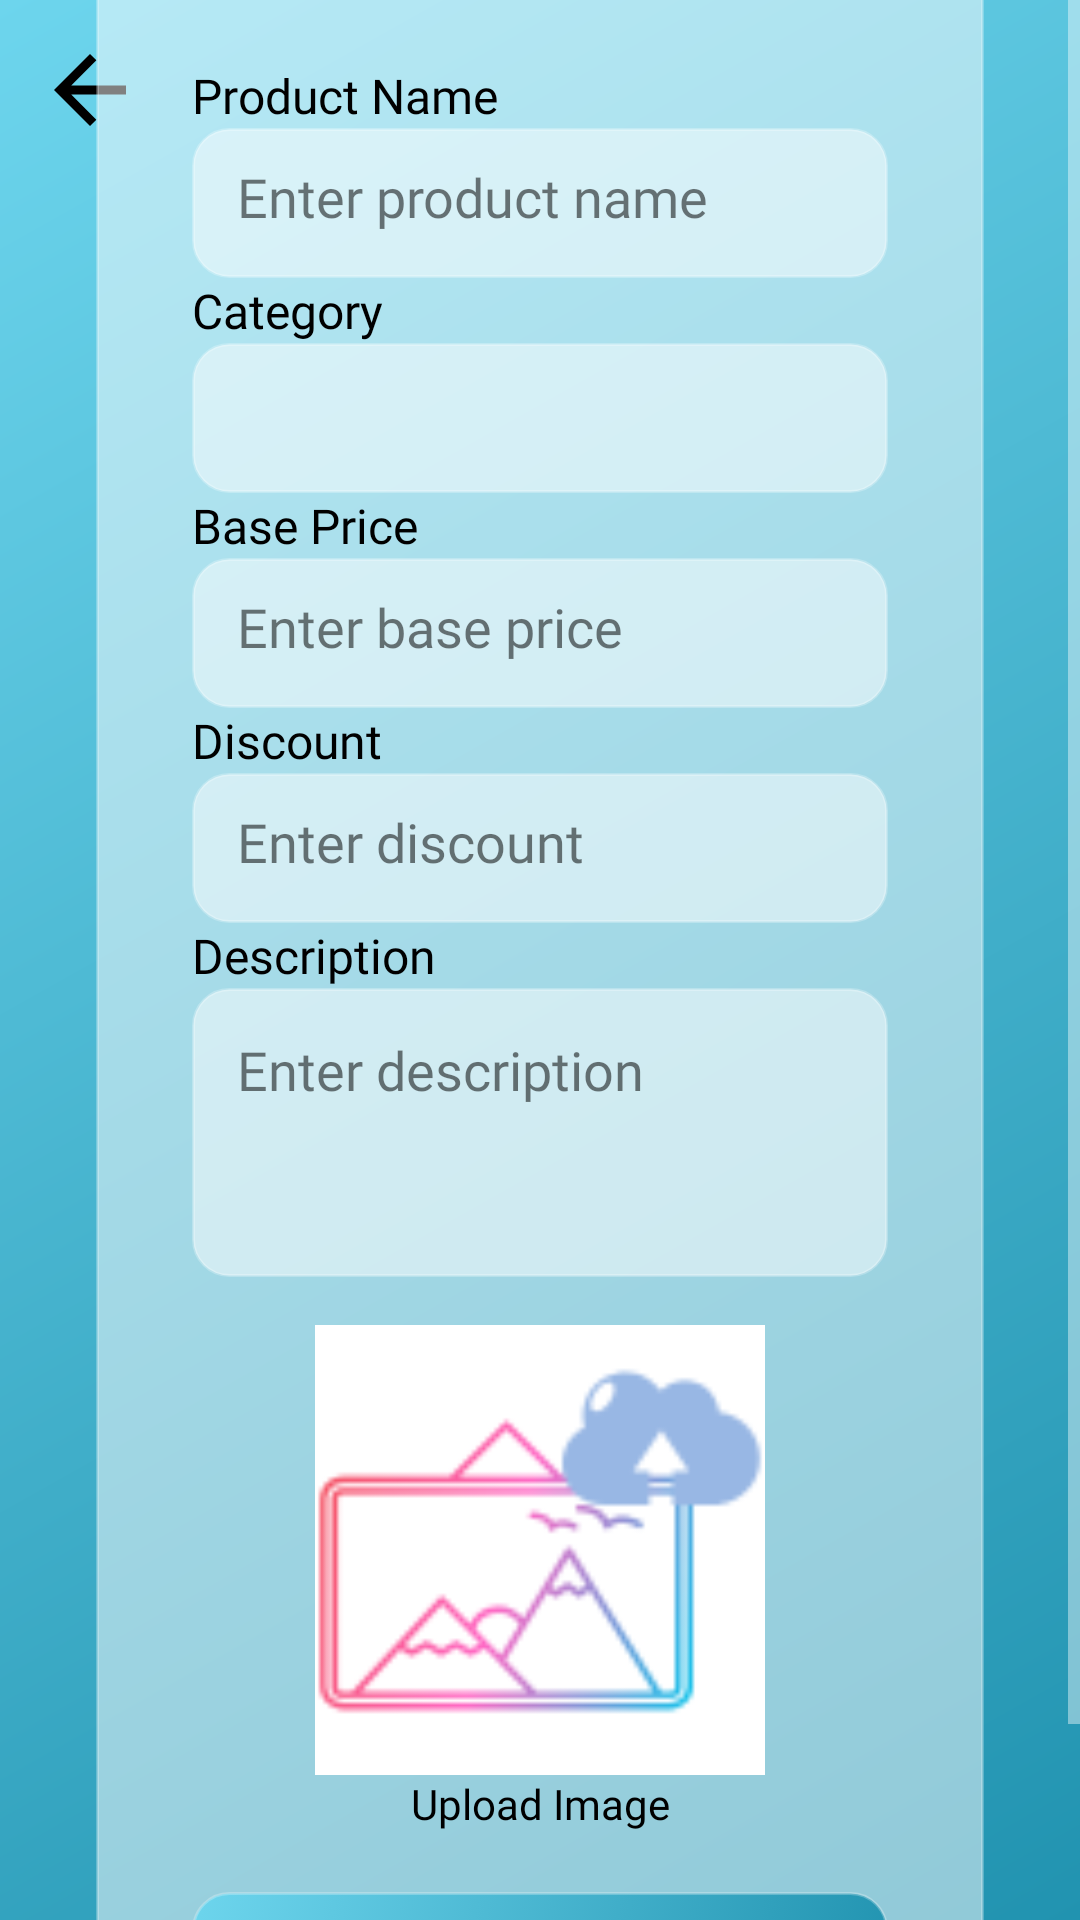

Produce the Android XML layout that renders to this screen, including the resource entries it uses.
<!-- AndroidManifest.xml: application theme Theme.PetShopApplication -->
<!-- res/layout/activity_update_product.xml -->
<?xml version="1.0" encoding="utf-8"?>
<androidx.constraintlayout.widget.ConstraintLayout
    xmlns:android="http://schemas.android.com/apk/res/android"
    xmlns:app="http://schemas.android.com/apk/res-auto"
    xmlns:tools="http://schemas.android.com/tools"
    android:id="@+id/main"
    android:layout_width="match_parent"
    android:layout_height="match_parent"
    android:background="@drawable/glass_bg"
    tools:context=".UpdateProductActivity">

    <ImageView
        android:id="@+id/imvGoBack"
        android:layout_width="60dp"
        android:layout_height="60dp"
        android:padding="12dp"
        app:layout_constraintStart_toStartOf="parent"
        app:layout_constraintTop_toTopOf="parent"
        app:srcCompat="@drawable/baseline_arrow_back_24"
        app:tint="@android:color/black" />

    <ScrollView
        android:layout_width="match_parent"
        android:layout_height="0dp"
        app:layout_constraintTop_toTopOf="parent"
        app:layout_constraintBottom_toBottomOf="parent">

        <FrameLayout
            android:layout_width="match_parent"
            android:layout_height="wrap_content"
            android:layout_margin="32dp"
            android:background="@drawable/glass_card"
            android:elevation="8dp"
            android:layout_gravity="center_vertical">

            <LinearLayout
                android:layout_width="match_parent"
                android:layout_height="wrap_content"
                android:orientation="vertical"
                android:padding="32dp">

                <TextView
                    android:layout_width="match_parent"
                    android:layout_height="wrap_content"
                    android:text="Update Product"
                    android:textSize="28sp"
                    android:textColor="@android:color/black"
                    android:gravity="center"
                    android:textStyle="bold"
                    android:fontFamily="@font/poppins_semibold"
                    android:layout_marginBottom="24dp" />

                <TextView android:layout_width="wrap_content"
                    android:layout_height="wrap_content"
                    android:text="Product Name"
                    android:textColor="@android:color/black"
                    android:textSize="16sp"
                    android:fontFamily="@font/poppins_light" />
                <EditText
                    android:id="@+id/add_product_name"
                    android:layout_width="match_parent"
                    android:layout_height="50dp"
                    android:background="@drawable/input_glass"
                    android:padding="15dp"
                    android:hint="Enter product name"
                    android:textColor="@android:color/black"
                    android:textColorHint="#88000000"
                    android:fontFamily="@font/poppins_light" />

                <TextView android:layout_width="wrap_content"
                    android:layout_height="wrap_content"
                    android:text="Category"
                    android:textColor="@android:color/black"
                    android:textSize="16sp"
                    android:fontFamily="@font/poppins_light" />
                <Spinner
                    android:id="@+id/add_product_category"
                    android:layout_width="match_parent"
                    android:layout_height="50dp"
                    android:background="@drawable/input_glass"
                    android:padding="15dp" />

                <TextView android:layout_width="wrap_content"
                    android:layout_height="wrap_content"
                    android:text="Base Price"
                    android:textColor="@android:color/black"
                    android:textSize="16sp"
                    android:fontFamily="@font/poppins_light" />
                <EditText
                    android:id="@+id/add_product_base_price"
                    android:layout_width="match_parent"
                    android:layout_height="50dp"
                    android:background="@drawable/input_glass"
                    android:padding="15dp"
                    android:hint="Enter base price"
                    android:inputType="numberDecimal"
                    android:textColor="@android:color/black"
                    android:textColorHint="#88000000"
                    android:fontFamily="@font/poppins_light" />

                <TextView android:layout_width="wrap_content"
                    android:layout_height="wrap_content"
                    android:text="Discount"
                    android:textColor="@android:color/black"
                    android:textSize="16sp"
                    android:fontFamily="@font/poppins_light" />
                <EditText
                    android:id="@+id/add_product_discount"
                    android:layout_width="match_parent"
                    android:layout_height="50dp"
                    android:background="@drawable/input_glass"
                    android:padding="15dp"
                    android:hint="Enter discount"
                    android:inputType="numberDecimal"
                    android:textColor="@android:color/black"
                    android:textColorHint="#88000000"
                    android:fontFamily="@font/poppins_light" />

                <TextView android:layout_width="wrap_content"
                    android:layout_height="wrap_content"
                    android:text="Description"
                    android:textColor="@android:color/black"
                    android:textSize="16sp"
                    android:fontFamily="@font/poppins_light" />
                <EditText
                    android:id="@+id/add_product_description"
                    android:layout_width="match_parent"
                    android:layout_height="wrap_content"
                    android:minLines="3"
                    android:background="@drawable/input_glass"
                    android:padding="15dp"
                    android:gravity="top"
                    android:hint="Enter description"
                    android:inputType="textMultiLine"
                    android:textColor="@android:color/black"
                    android:textColorHint="#88000000"
                    android:fontFamily="@font/poppins_light" />

                <ImageView
                    android:id="@+id/add_product_upload_image"
                    android:layout_width="match_parent"
                    android:layout_height="150dp"
                    android:src="@drawable/upload_img"
                    android:layout_marginTop="16dp" />

                <TextView
                    android:id="@+id/add_product_upload_img_text"
                    android:layout_width="match_parent"
                    android:layout_height="wrap_content"
                    android:text="Upload Image"
                    android:textColor="@android:color/black"
                    android:textAlignment="center"
                    android:textSize="14sp"
                    android:fontFamily="@font/poppins_light" />

                <Button
                    android:id="@+id/add_product_button"
                    android:layout_width="match_parent"
                    android:layout_height="50dp"
                    android:layout_marginTop="20dp"
                    android:text="Update"
                    android:textColor="@android:color/white"
                    android:textSize="18sp"
                    android:background="@drawable/button_glass_blue"
                    android:fontFamily="@font/poppins_semibold" />

                <ProgressBar
                    android:id="@+id/prgHomeCategory2"
                    android:layout_width="wrap_content"
                    android:layout_height="wrap_content"
                    android:visibility="gone"
                    android:layout_gravity="center_horizontal"
                    android:layout_marginTop="16dp" />

            </LinearLayout>
        </FrameLayout>
    </ScrollView>
</androidx.constraintlayout.widget.ConstraintLayout>
<!-- resources referenced by this layout -->
<resources>
  <!-- drawable baseline_arrow_back_24 (drawable) -->
  <vector xmlns:android="http://schemas.android.com/apk/res/android" android:autoMirrored="true" android:height="24dp" android:tint="#E31818" android:viewportHeight="24" android:viewportWidth="24" android:width="24dp">
        
      <path android:fillColor="@android:color/white" android:pathData="M20,11H7.83l5.59,-5.59L12,4l-8,8 8,8 1.41,-1.41L7.83,13H20v-2z"/>
      
  </vector>
  <!-- drawable button_glass_blue (drawable) -->
  <selector xmlns:android="http://schemas.android.com/apk/res/android">
      <item android:state_pressed="true">
          <shape>
              <gradient
                  android:type="linear"
                  android:angle="135"
                  android:startColor="#6dd5ed"
                  android:endColor="#2193b0"/>
              <corners android:radius="12dp"/>
              <stroke android:width="1dp" android:color="@color/glass_border_white"/>
          </shape>
      </item>
      <item>
          <shape>
              <gradient
                  android:type="linear"
                  android:angle="135"
                  android:startColor="#2193b0"
                  android:endColor="#6dd5ed"/>
              <corners android:radius="12dp"/>
              <stroke android:width="1dp" android:color="@color/glass_border_white"/>
          </shape>
      </item>
  </selector>
  <!-- drawable glass_bg (drawable) -->
  <shape xmlns:android="http://schemas.android.com/apk/res/android">
      <gradient
          android:type="linear"
          android:angle="135"
          android:startColor="@color/glass_blue_1"
          android:endColor="@color/glass_blue_2"/>
  </shape>
  <!-- drawable glass_card (drawable) -->
  <shape xmlns:android="http://schemas.android.com/apk/res/android"
      android:shape="rectangle">
      <solid android:color="@color/glass_white_translucent"/>
      <corners android:radius="32dp"/>
      <stroke android:width="1dp" android:color="@color/glass_border"/>
  </shape>
  <!-- drawable input_glass (drawable) -->
  <shape xmlns:android="http://schemas.android.com/apk/res/android">
      <solid android:color="@color/glass_white_50"/>
      <corners android:radius="12dp"/>
      <stroke android:width="1dp" android:color="@color/glass_border_white"/>
  </shape>
  <!-- drawable upload_img: png bitmap (drawable, 6430 bytes) -->
  <style name="Theme.PetShopApplication" parent="Base.Theme.PetShopApplication" />
  <color name="glass_border_white">#40FFFFFF</color>
  <color name="glass_blue_1">#2193b0</color>
  <color name="glass_blue_2">#6dd5ed</color>
  <color name="glass_white_translucent">#80FFFFFF</color>
  <color name="glass_border">#40FFFFFF</color>
  <color name="glass_white_50">#80FFFFFF</color>
  <style name="Base.Theme.PetShopApplication" parent="Theme.Material3.DayNight.NoActionBar">
          
          <item name="colorPrimary">@color/glass_blue_1</item>
          <item name="colorPrimaryVariant">@color/glass_blue_2</item>
          <item name="colorSecondary">@color/glass_link_blue</item>
          <item name="colorOnPrimary">@android:color/white</item>
          <item name="android:colorBackground">@color/glass_white_80</item>
          <item name="android:textColorPrimary">@android:color/white</item>
          <item name="android:textColorSecondary">@color/glass_white_80</item>
      </style>
  <color name="glass_link_blue">#B3E5FC</color>
  <color name="glass_white_80">#CCFFFFFF</color>
</resources>
